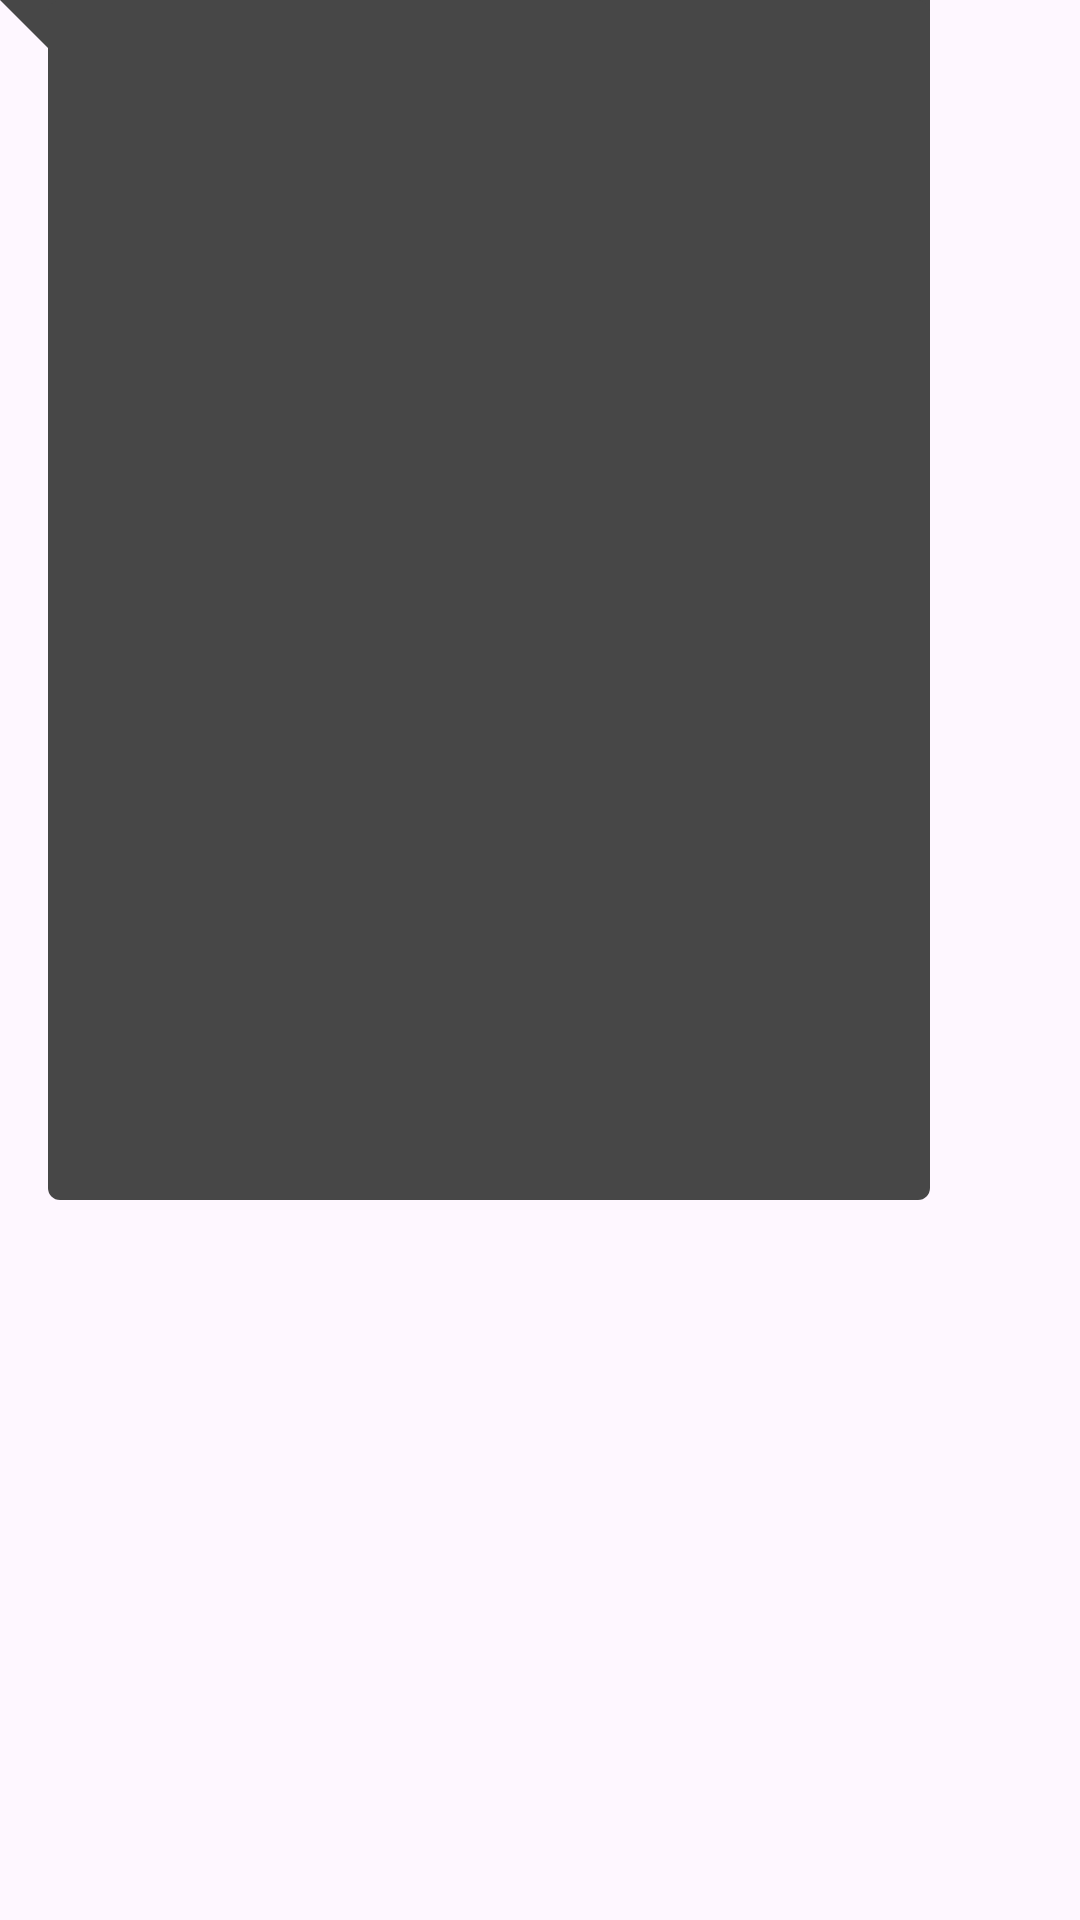

Reconstruct the res/layout file that produces this screen, plus the resources it refers to.
<!-- AndroidManifest.xml: application theme Theme.WhatsappClone -->
<!-- res/layout/sample_reciever.xml -->
<?xml version="1.0" encoding="utf-8"?>
<layout xmlns:android="http://schemas.android.com/apk/res/android"
    xmlns:app="http://schemas.android.com/apk/res-auto">

    <data>
        <variable
            name="message"
            type="com.kaen.whatsappclone.models.Message" />
    </data>

    <androidx.constraintlayout.widget.ConstraintLayout
        android:layout_width="wrap_content"
        android:layout_height="wrap_content"
        android:layout_marginStart="5dp"
        android:layout_marginTop="4dp"
        android:layout_marginEnd="7dp"
        android:background="@drawable/bg_incoming_bubble"
        android:maxWidth="310dp"
        android:maxHeight="400dp"
        android:minHeight="30dp">

        <TextView
            android:layout_width="wrap_content"
            android:layout_height="wrap_content"
            android:id="@+id/recieverText"
            android:layout_margin="8dp"
            android:inputType="textLongMessage|textMultiLine"
            android:maxWidth="270dp"
            android:minWidth="50dp"
            android:text="@{message.message}"
            android:textColor="@color/white"
            android:textIsSelectable="false"
            app:layout_constraintBottom_toTopOf="@id/recieverTime"
            app:layout_constraintEnd_toEndOf="parent"
            app:layout_constraintStart_toStartOf="@+id/guideline"
            app:layout_constraintTop_toTopOf="parent"
            app:layout_constraintVertical_bias="1.0" />

        <TextView
            android:layout_width="wrap_content"
            android:layout_height="wrap_content"
            android:id="@+id/recieverTime"
            android:layout_marginEnd="4dp"
            android:layout_marginBottom="3dp"
            app:timestampString="@{message.timestamp}"
            android:textSize="10sp"
            android:textColor="@color/white"
            android:textIsSelectable="false"
            app:layout_constraintBottom_toBottomOf="parent"
            app:layout_constraintEnd_toEndOf="parent" />


        <androidx.constraintlayout.widget.Guideline
            android:layout_width="wrap_content"
            android:layout_height="wrap_content"
            android:id="@+id/guideline"
            android:orientation="vertical"
            app:layout_constraintGuide_begin="16dp" />


    </androidx.constraintlayout.widget.ConstraintLayout>
</layout>
<!-- resources referenced by this layout -->
<resources>
  <color name="white">#FFFFFFFF</color>
  <!-- drawable bg_incoming_bubble (drawable) -->
  <?xml version="1.0" encoding="utf-8"?>
  <layer-list xmlns:android="http://schemas.android.com/apk/res/android">
      <item>
          <rotate
              android:fromDegrees="-45"
              android:pivotX="0%"
              android:pivotY="0%"
              android:toDegrees="0" >
              <shape android:shape="rectangle" >
                  <solid android:color="@color/chatGrey" />
              </shape>
          </rotate>
      </item>
      <item android:left="16dp">
          <shape android:shape="rectangle" >
              <solid android:color="@color/chatGrey" />
              <corners android:radius="4dp" />
          </shape>
      </item>
  </layer-list>
  <style name="Theme.WhatsappClone" parent="Base.Theme.WhatsappClone" />
  <color name="chatGrey">#474747</color>
  <style name="Base.Theme.WhatsappClone" parent="Theme.Material3.DayNight.NoActionBar">
          <item name="colorPrimary">@color/colorPrimary</item>
          <item name="colorPrimaryDark">@color/colorPrimaryDark</item>
          <item name="colorAccent">#25d366</item>
      </style>
  <color name="colorPrimary">#075e54</color>
  <color name="colorPrimaryDark">#054a3c</color>
</resources>
